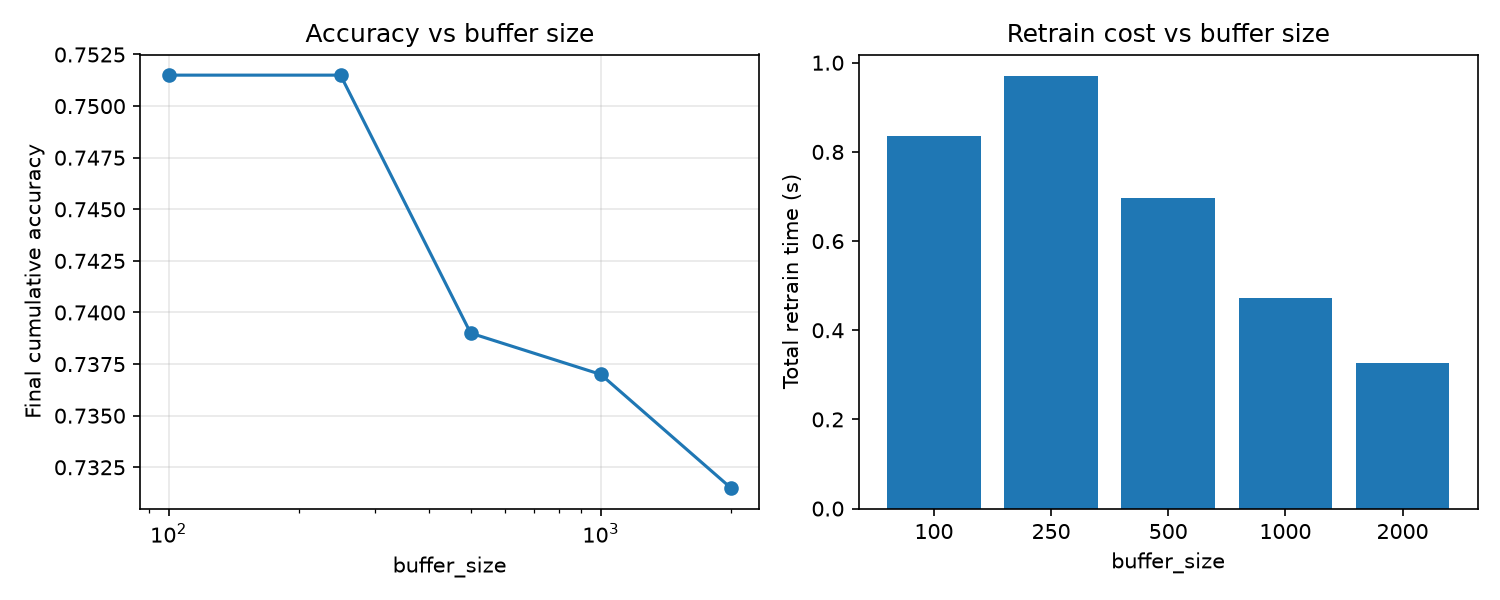

Data behind this chart, as committed beside it:
buffer_size, final_cumulative_accuracy, n_retrains, total_retrain_time_s, max_buffer_KB
100, 0.7515, 181, 0.836, 3.9
250, 0.7515, 181, 0.97, 3.9
500, 0.739, 90, 0.696, 19.5
1000, 0.737, 45, 0.473, 46.9
2000, 0.7315, 22, 0.327, 109.4
